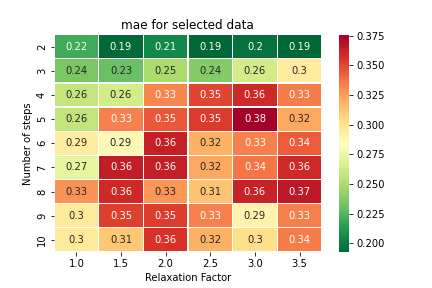

Values plotted in this chart, from the file beside it:
, 1.0, 1.5, 2.0, 2.5, 3.0, 3.5
2, 0.2205, 0.1935, 0.2054, 0.1926, 0.1965, 0.1928
3, 0.235, 0.2306, 0.2497, 0.2382, 0.2642, 0.296
4, 0.2592, 0.2641, 0.3322, 0.3515, 0.3608, 0.3347
5, 0.2574, 0.3336, 0.3456, 0.354, 0.376, 0.3226
6, 0.2946, 0.2883, 0.3637, 0.32, 0.3333, 0.3438
7, 0.2734, 0.3647, 0.3639, 0.3223, 0.3367, 0.3603
8, 0.3286, 0.3605, 0.3277, 0.3136, 0.3626, 0.3661
9, 0.2971, 0.3524, 0.3531, 0.3334, 0.2912, 0.3339
10, 0.2968, 0.3122, 0.3571, 0.3201, 0.3027, 0.3352
